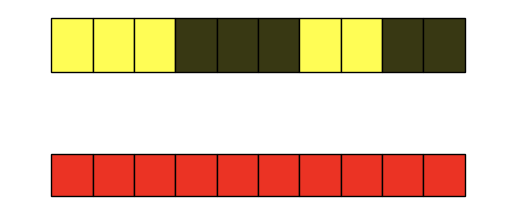

Here is the Python script that generated this plot:
import random
import numpy as np
import matplotlib.pyplot as plt
import matplotlib.patches as patches
from matplotlib.backend_bases import Event, MouseEvent

color_lamp_on = '#FFFD55'
color_lamp_off = '#383813'
color_switch_idle = '#EB3324'
color_switch_hover = '#992117'
color_switch_pressed = '#6E1811'
n = 10

# horizontal display range is 0 to 10
fig, ax = plt.subplots()
ax.set_aspect('equal', adjustable='box')
plt.axis('off')
plt.xlim(-1, 11)
plt.ylim(-1.2 * 10/n - 2, 1.5 * 10/n)

lamp_states = np.random.randint(0, 2, n)   # 1 is on, 0 is off
lamps = []
buttons = []
pressed: patches.Rectangle = None   # saves the instance of the button being pressed
for i in range(n):
    color_lamp = color_lamp_off if lamp_states[i] == 0 else color_lamp_on
    lamps.append(patches.Rectangle((i * 10/n, 0), 10/n, 1.3 * 10/n, facecolor=color_lamp, edgecolor='k'))
    buttons.append(patches.Rectangle((i * 10/n, -2), 10/n, -10/n, facecolor=color_switch_idle, edgecolor='k'))
    ax.add_patch(lamps[i])
    ax.add_patch(buttons[i])

def on_move(event: MouseEvent):
    if event.inaxes != ax:
        return
    for b in buttons:
        if isinstance(b, patches.Rectangle):
            inside, _ = b.contains(event)
            if inside and b is not pressed:
                b.set_facecolor(color_switch_hover)
            else:
                b.set_facecolor(color_switch_idle)
    fig.canvas.draw_idle()

def on_press(event: MouseEvent):
    global pressed
    for b in buttons:
        if b.contains(event)[0]:
            pressed = b
            b.set_facecolor(color_switch_pressed)
            break
    fig.canvas.draw_idle()

def on_release(event: MouseEvent):
    global pressed
    if pressed is None:
        return
    inside, _ = pressed.contains(event)
    if inside:
        pressed.set_facecolor(color_switch_hover)
        print("Pressed", buttons.index(pressed))
    pressed = None
    fig.canvas.draw_idle()

fig.canvas.mpl_connect('motion_notify_event', on_move)
fig.canvas.mpl_connect('button_press_event', on_press)
fig.canvas.mpl_connect('button_release_event', on_release)

plt.show()
